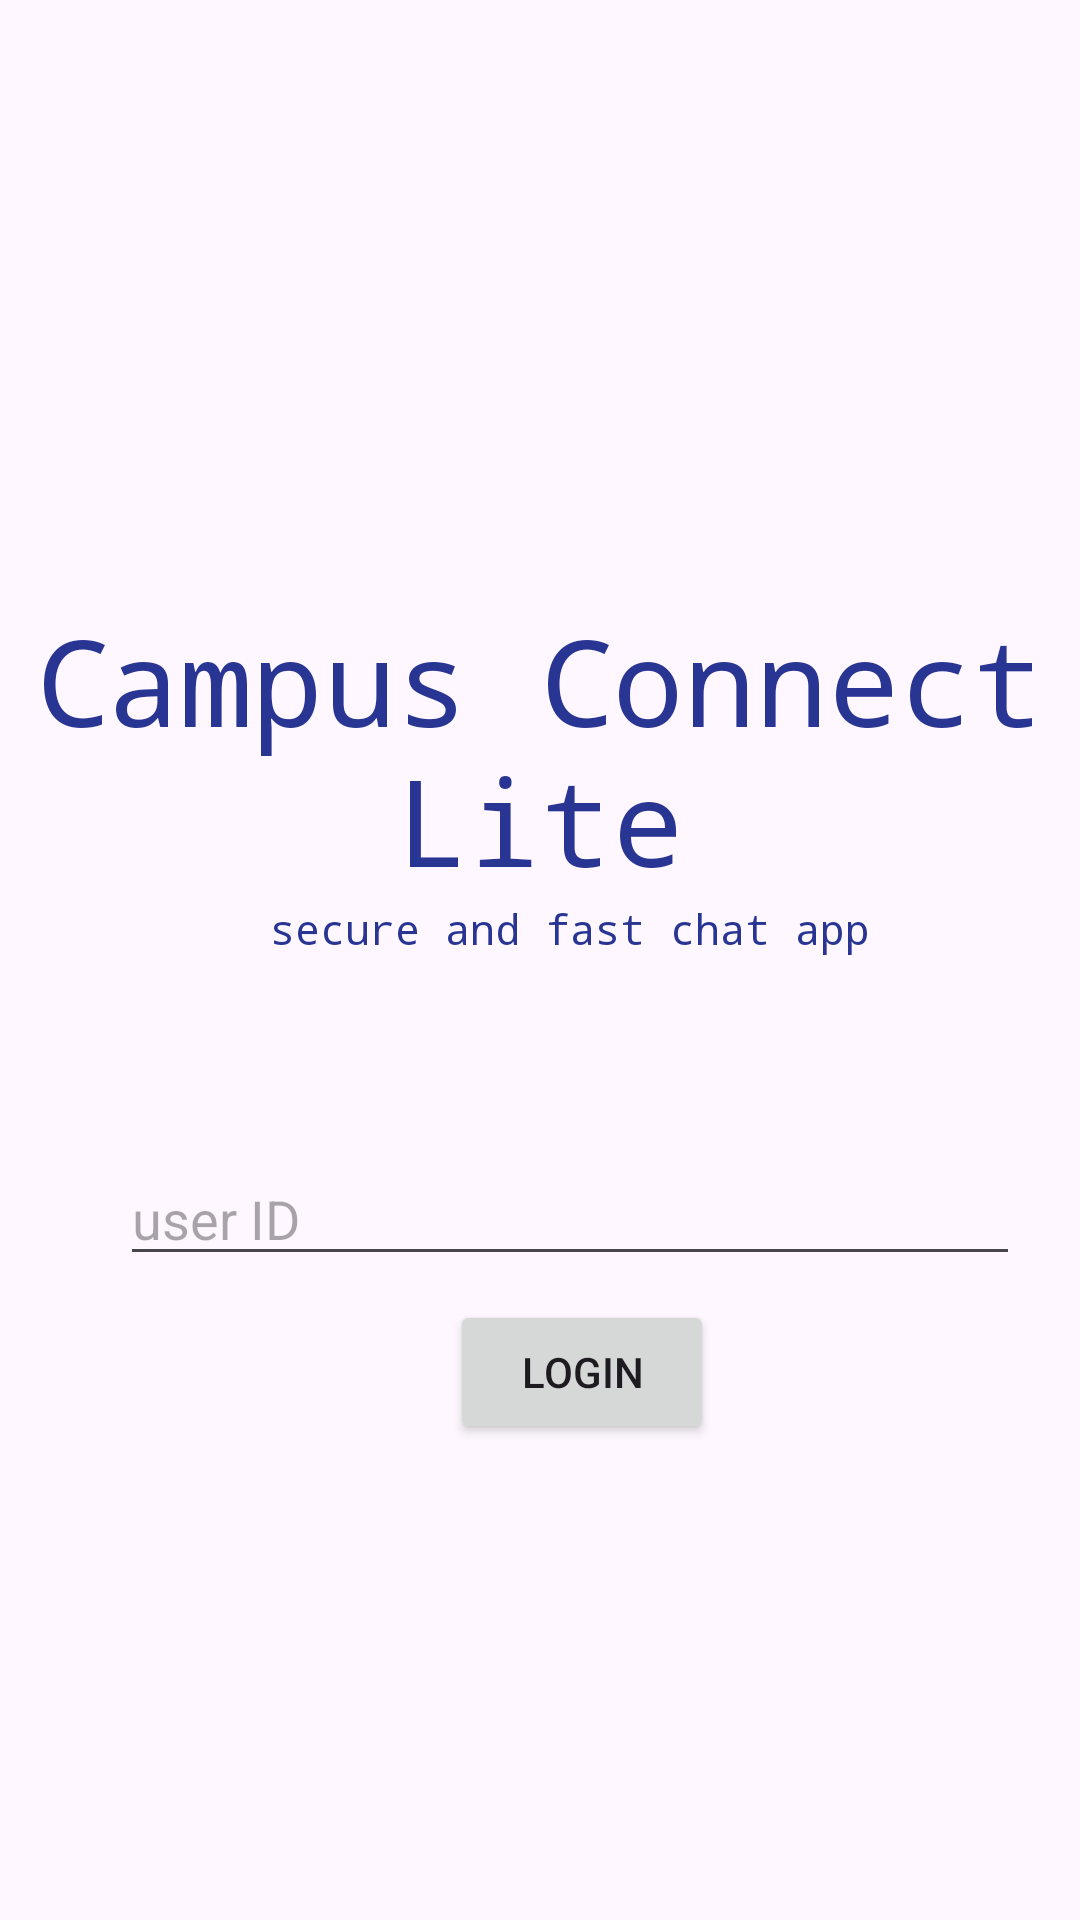

Produce the Android XML layout that renders to this screen, including the resource entries it uses.
<!-- AndroidManifest.xml: application theme Theme.CampusConnectLite -->
<!-- res/layout/activity_login_mock.xml -->
<?xml version="1.0" encoding="utf-8"?>
<RelativeLayout
    xmlns:android="http://schemas.android.com/apk/res/android"
    xmlns:tools="http://schemas.android.com/tools"
    xmlns:app="http://schemas.android.com/apk/res-auto"
    android:layout_width="match_parent"
    android:layout_height="match_parent"
    tools:context=".LoginMockActivity">
  
  <TextView
      android:id="@+id/ret"
      android:layout_width="wrap_content"
      android:layout_height="wrap_content"
    android:text="@string/app_name"
      android:gravity="center"
      android:layout_marginTop="200dp"
    android:textSize="40sp"
    android:fontFamily="monospace"
    android:textColor="#283593" />

  <TextView
      android:layout_width="wrap_content"
      android:layout_height="wrap_content"
      android:text="secure and fast chat app"
      android:gravity="center"
      android:layout_marginStart="90dp"
      android:fontFamily="monospace"
      android:textColor="#283593"
      android:id="@+id/res"
      android:layout_below="@+id/ret"/>

  <EditText

      android:layout_width="300dp"
      android:layout_height="wrap_content"
    android:hint="user ID"
      android:layout_marginStart="40dp"
      android:layout_below="@+id/res"
      android:layout_marginTop="65dp"
    android:layout_marginBottom="8dp"
    android:id="@+id/userid_input" />

  <Button
      android:id="@+id/login_btn"
      android:layout_width="wrap_content"
      android:layout_height="wrap_content"
      android:layout_below="@+id/userid_input"
      android:layout_marginStart="150dp"
      android:text="Login" />

</RelativeLayout>
<!-- resources referenced by this layout -->
<resources>
  <string name="app_name">Campus Connect Lite</string>
  <style name="Theme.CampusConnectLite" parent="Base.Theme.CampusConnectLite" />
  <style name="Base.Theme.CampusConnectLite" parent="Theme.Material3.DayNight.NoActionBar">
          
          
      </style>
</resources>
